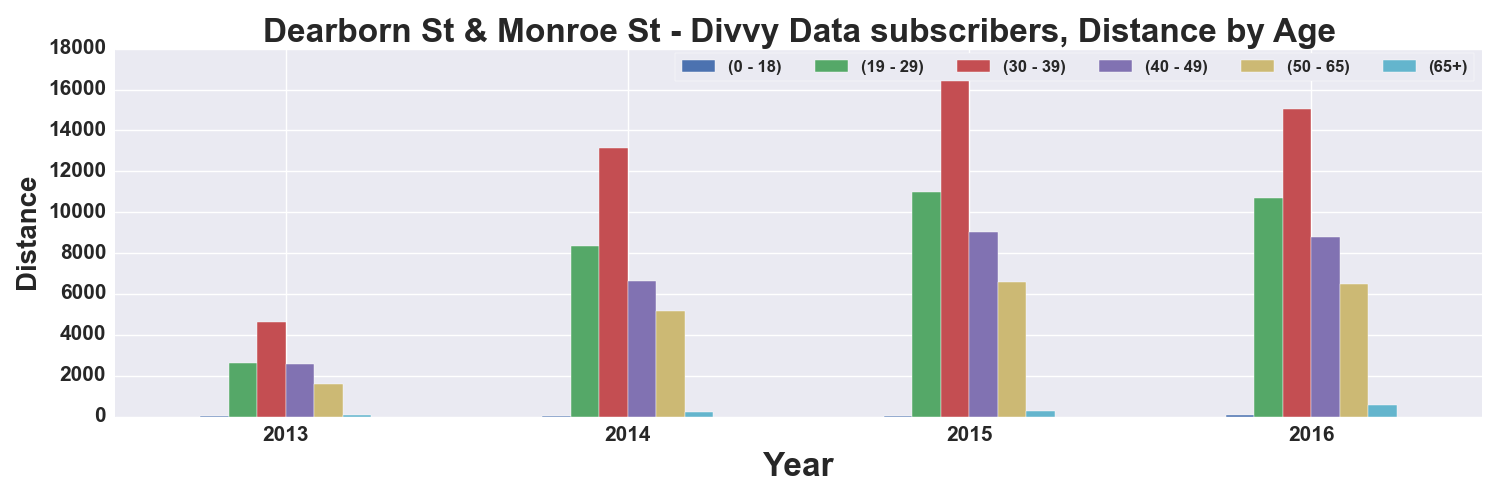

Data behind this chart, as committed beside it:
, START TIME YEAR, DISTANCE_Miles, DISTANCE_Miles, DISTANCE_Miles, DISTANCE_Miles, DISTANCE_Miles, DISTANCE_Miles
AGE_GROUP, , 0 - 18, 19 - 29, 30 - 39, 40 - 49, 50 - 65, 65+
0, 2013, 13.68, 2645, 4650, 2586, 1584, 74.38
1, 2014, 20.72, 8359, 13133, 6624, 5151, 232.4
2, 2015, 36.29, 10987, 16813, 9028, 6564, 284.8
3, 2016, 90.8, 10713, 15069, 8765, 6499, 572.1
